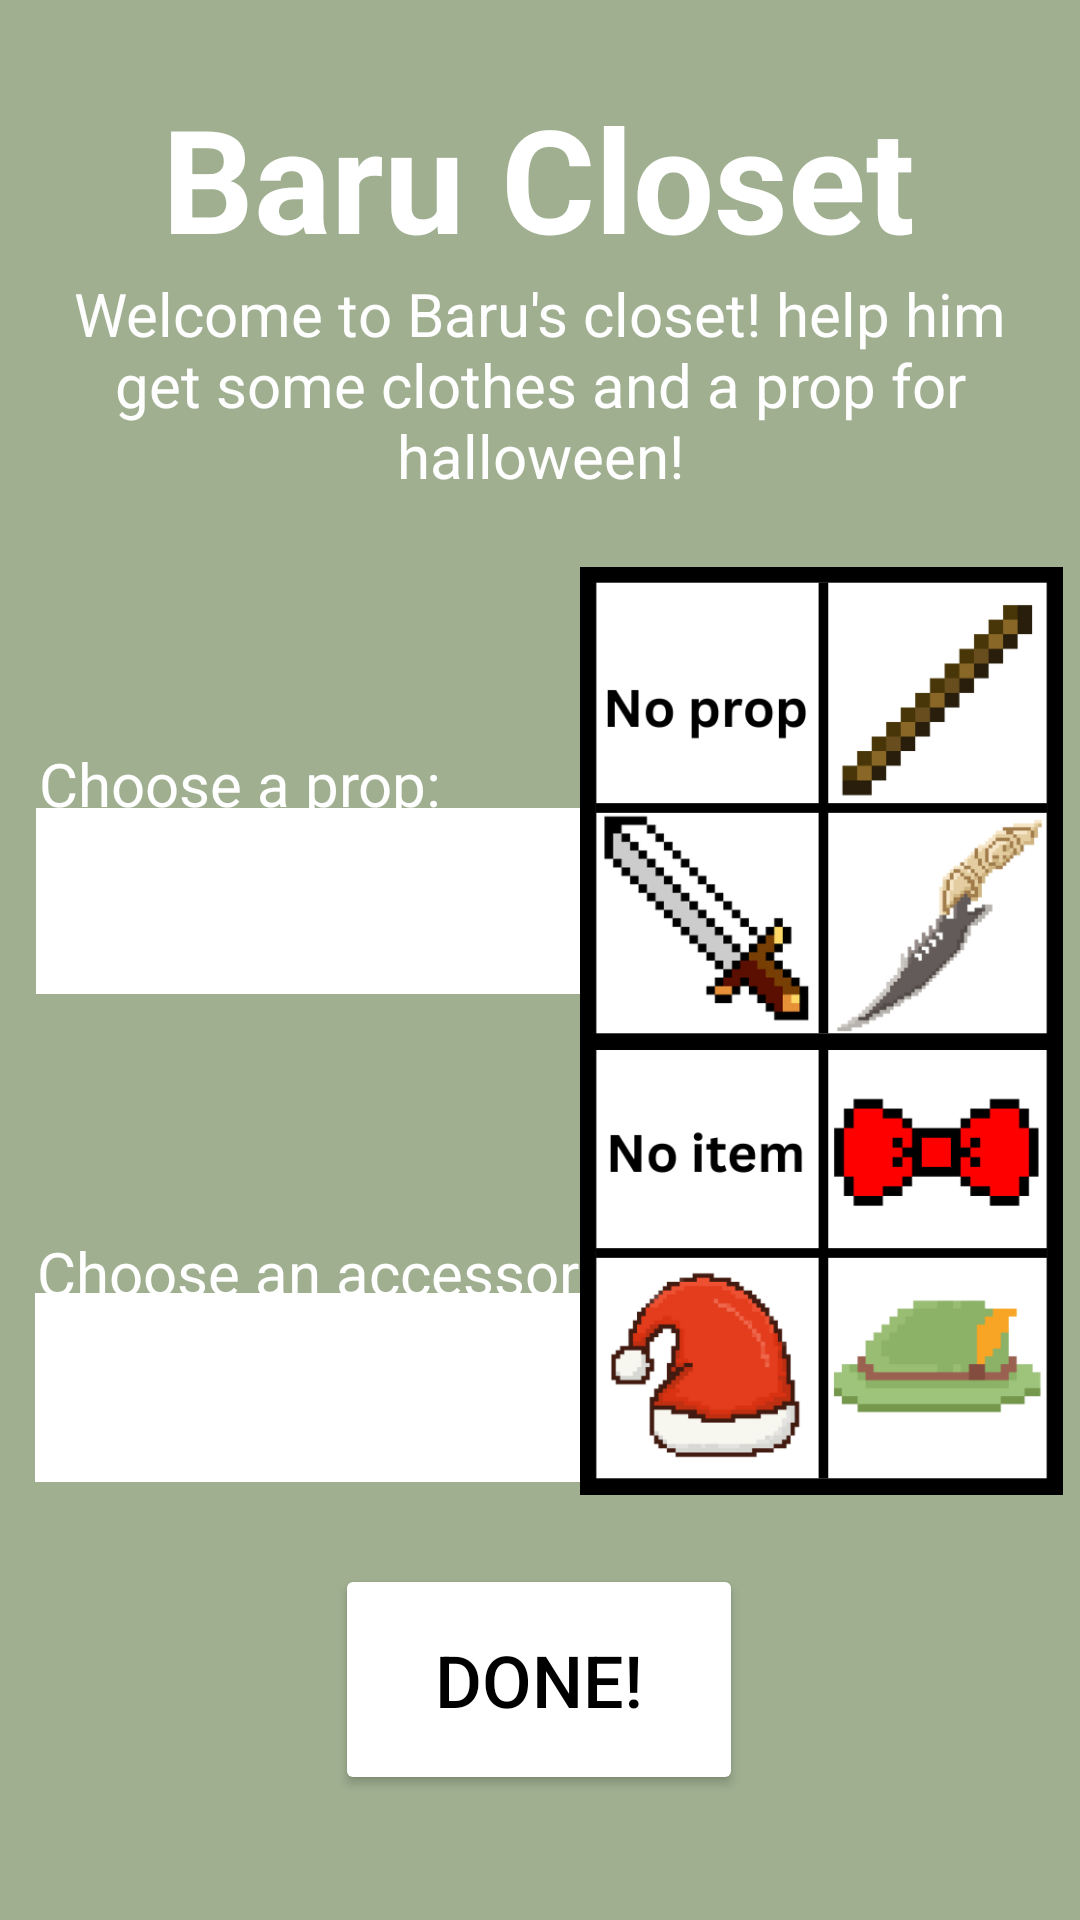

This screen was rendered from an Android layout file. Write that file and the resources it references.
<!-- AndroidManifest.xml: application theme Theme.MySinglePageAssesementApplication -->
<!-- res/layout/activity_main.xml -->
<?xml version="1.0" encoding="utf-8"?>
<androidx.constraintlayout.widget.ConstraintLayout xmlns:android="http://schemas.android.com/apk/res/android"
    xmlns:app="http://schemas.android.com/apk/res-auto"
    xmlns:tools="http://schemas.android.com/tools"
    android:layout_width="match_parent"
    android:layout_height="match_parent"
    android:background="#9FAF90"
    tools:context=".MainActivity"
    >

    <TextView
        android:id="@+id/title"
        android:layout_width="wrap_content"
        android:layout_height="wrap_content"
        android:text="Baru Closet"
        android:textColor="#FFFFFF"
        android:textSize="48sp"
        android:textStyle="bold"
        app:layout_constraintBottom_toBottomOf="parent"
        app:layout_constraintEnd_toEndOf="parent"
        app:layout_constraintHorizontal_bias="0.496"
        app:layout_constraintStart_toStartOf="parent"
        app:layout_constraintTop_toTopOf="parent"
        app:layout_constraintVertical_bias="0.047"
        />
    <TextView
        android:id="@+id/textView2"
        android:layout_width="338dp"
        android:layout_height="79dp"
        android:text="Welcome to Baru's closet! help him get some clothes and a prop for halloween!"
        android:textAlignment="center"
        android:textColor="#FEFEFE"
        android:textSize="20sp"
        app:layout_constraintBottom_toBottomOf="parent"
        app:layout_constraintEnd_toEndOf="parent"
        app:layout_constraintHorizontal_bias="0.493"
        app:layout_constraintStart_toStartOf="parent"
        app:layout_constraintTop_toTopOf="parent"
        app:layout_constraintVertical_bias="0.162"
        />

    <Spinner
        android:id="@+id/spinner"
        android:layout_width="217dp"
        android:layout_height="63dp"
        android:background="#FFFFFF"
        android:backgroundTint="#FFFFFF"
        app:layout_constraintBottom_toBottomOf="parent"
        app:layout_constraintEnd_toEndOf="parent"
        app:layout_constraintHorizontal_bias="0.082"
        app:layout_constraintStart_toStartOf="parent"
        app:layout_constraintTop_toTopOf="parent"
        app:layout_constraintVertical_bias="0.747"
        />

    <Button
        android:id="@+id/button"
        android:layout_width="136dp"
        android:layout_height="77dp"
        android:backgroundTint="#FFFFFF"
        android:text="Done!"
        android:textColor="#000000"
        android:textSize="24sp"
        app:layout_constraintBottom_toBottomOf="parent"
        app:layout_constraintEnd_toEndOf="parent"
        app:layout_constraintHorizontal_bias="0.498"
        app:layout_constraintStart_toStartOf="parent"
        app:layout_constraintTop_toTopOf="parent"
        app:layout_constraintVertical_bias="0.926"
        />

    <TextView
        android:id="@+id/secondText"
        android:layout_width="wrap_content"
        android:layout_height="wrap_content"
        android:text="Choose a prop:"
        android:textColor="#FFFFFF"
        android:textSize="20sp"
        app:layout_constraintBottom_toBottomOf="parent"
        app:layout_constraintEnd_toEndOf="parent"
        app:layout_constraintHorizontal_bias="0.057"
        app:layout_constraintStart_toStartOf="parent"
        app:layout_constraintTop_toTopOf="parent"
        app:layout_constraintVertical_bias="0.404" />

    <Spinner
        android:id="@+id/spinner2"
        android:layout_width="209dp"
        android:layout_height="62dp"
        android:background="#FFFFFF"
        android:backgroundTint="#FFFFFF"
        app:layout_constraintBottom_toBottomOf="parent"
        app:layout_constraintEnd_toEndOf="parent"
        app:layout_constraintHorizontal_bias="0.079"
        app:layout_constraintStart_toStartOf="parent"
        app:layout_constraintTop_toTopOf="parent"
        app:layout_constraintVertical_bias="0.466"
        />

    <TextView
        android:id="@+id/firstText"
        android:layout_width="wrap_content"
        android:layout_height="wrap_content"
        android:text="Choose an accessory:"
        android:textColor="#FFFFFF"
        android:textSize="20sp"
        app:layout_constraintBottom_toBottomOf="parent"
        app:layout_constraintEnd_toEndOf="parent"
        app:layout_constraintHorizontal_bias="0.074"
        app:layout_constraintStart_toStartOf="parent"
        app:layout_constraintTop_toTopOf="parent"
        app:layout_constraintVertical_bias="0.67" />

    <ImageView
        android:id="@+id/imageView3"
        android:layout_width="161dp"
        android:layout_height="222dp"
        app:layout_constraintBottom_toBottomOf="parent"
        app:layout_constraintEnd_toEndOf="parent"
        app:layout_constraintHorizontal_bias="0.972"
        app:layout_constraintStart_toStartOf="parent"
        app:layout_constraintTop_toTopOf="parent"
        app:layout_constraintVertical_bias="0.734"
        app:srcCompat="@drawable/no_item_choice" />

    <ImageView
        android:id="@+id/imageView4"
        android:layout_width="161dp"
        android:layout_height="222dp"
        app:layout_constraintBottom_toBottomOf="parent"
        app:layout_constraintEnd_toEndOf="parent"
        app:layout_constraintHorizontal_bias="0.972"
        app:layout_constraintStart_toStartOf="parent"
        app:layout_constraintTop_toTopOf="parent"
        app:layout_constraintVertical_bias="0.379"
        app:srcCompat="@drawable/no_prop_choice" />


</androidx.constraintlayout.widget.ConstraintLayout>
<!-- resources referenced by this layout -->
<resources>
  <!-- drawable no_item_choice: png bitmap (drawable, 23222 bytes) -->
  <!-- drawable no_prop_choice: png bitmap (drawable, 32919 bytes) -->
  <style name="Theme.MySinglePageAssesementApplication" parent="Base.Theme.MySinglePageAssesementApplication" />
  <style name="Base.Theme.MySinglePageAssesementApplication" parent="Theme.Material3.DayNight.NoActionBar">
          
          
      </style>
</resources>
